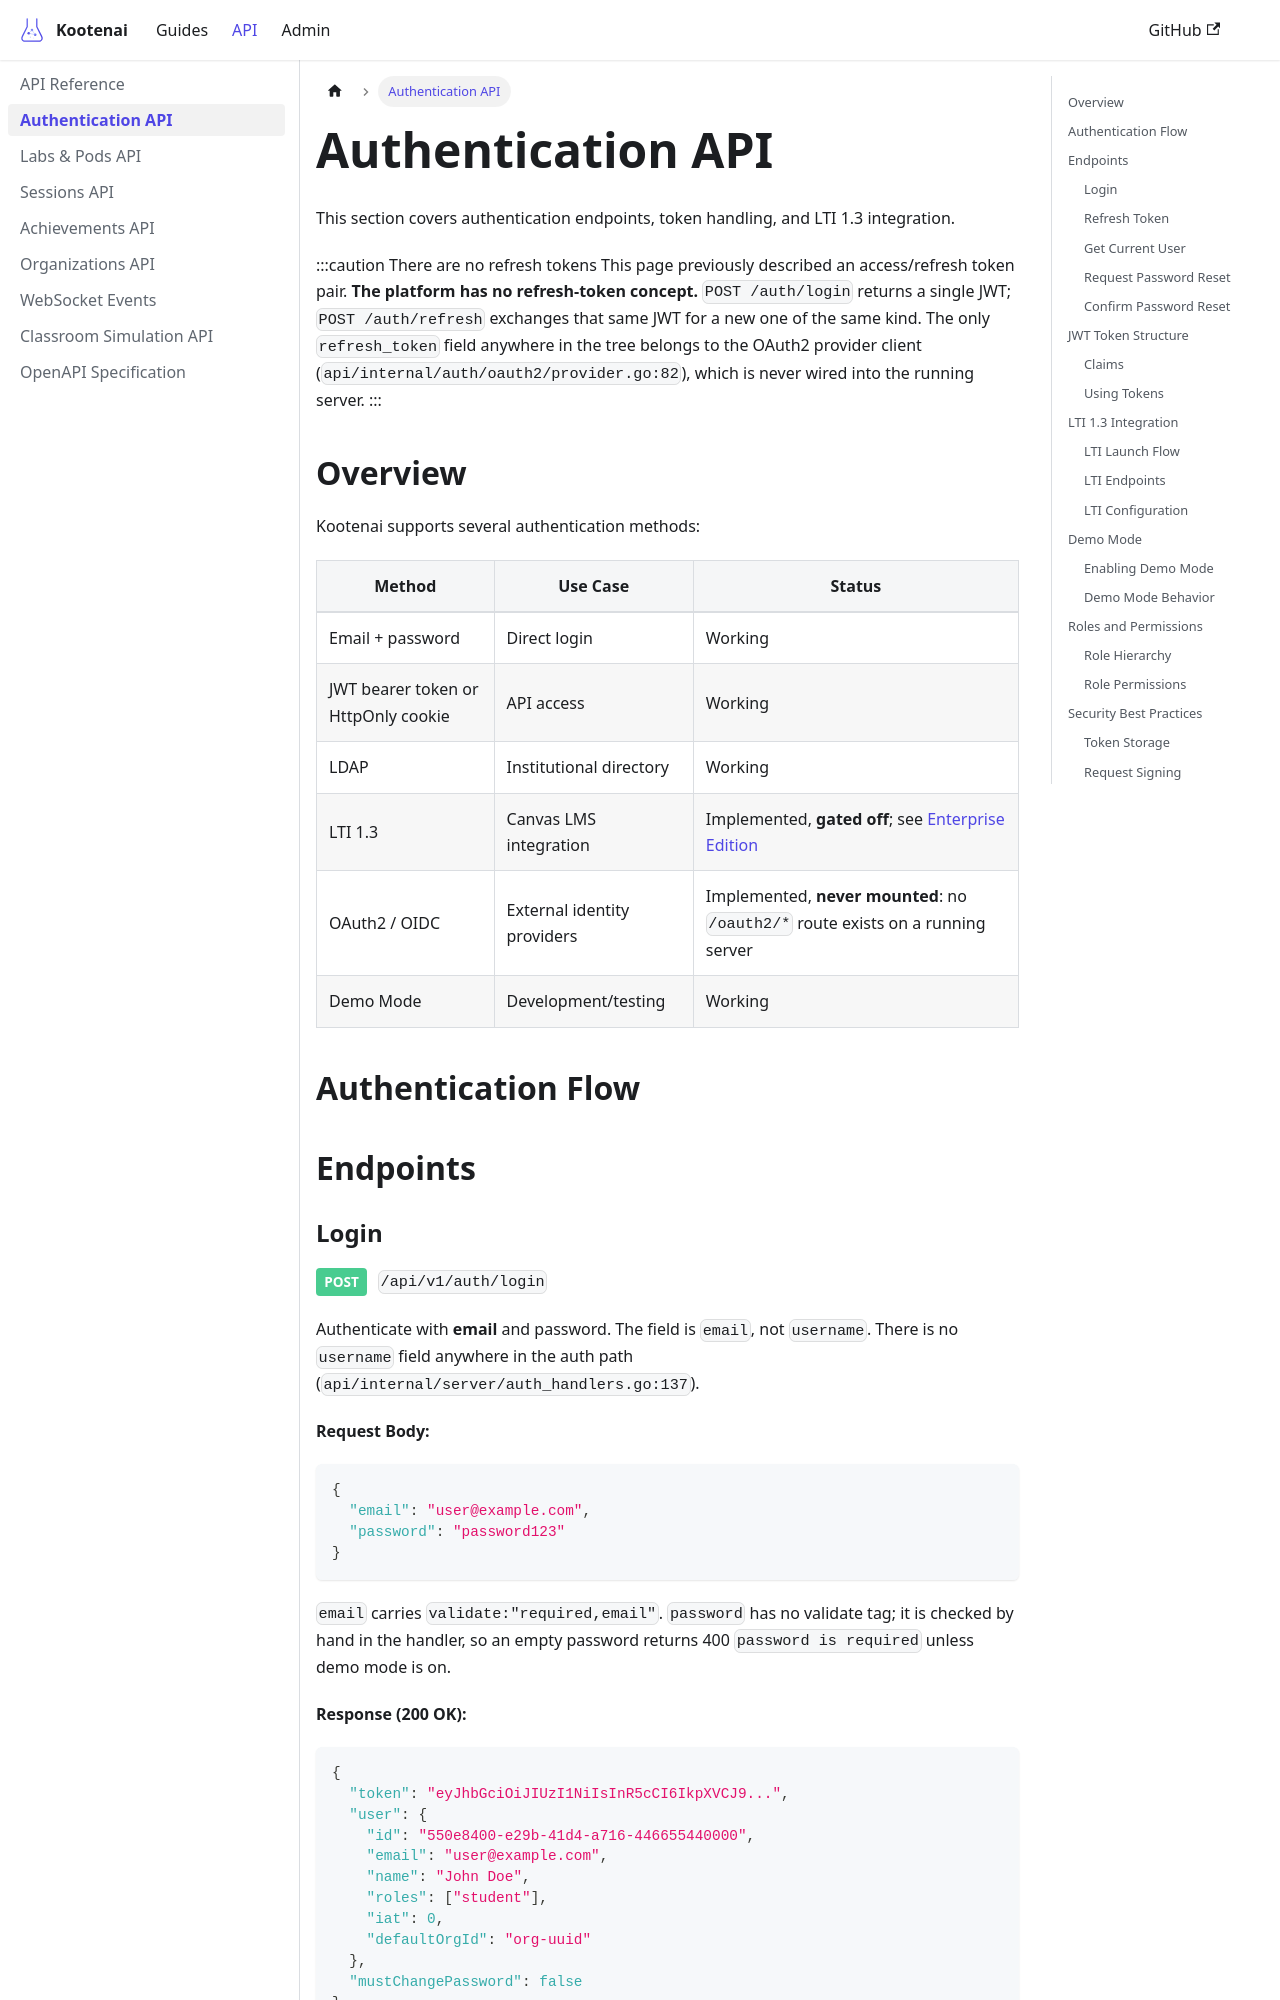

repository: toddbartholow/kootenai · page: docs/api/authentication/index.html · generator: docusaurus

---
title: Authentication API
description: API endpoints for authentication, JWT tokens, and LTI integration
tags:
  - api
  - authentication
  - jwt
  - lti
---

# Authentication API

This section covers authentication endpoints, token handling, and LTI 1.3 integration.

:::caution There are no refresh tokens
This page previously described an access/refresh token pair. **The platform has no
refresh-token concept.** `POST /auth/login` returns a single JWT; `POST /auth/refresh`
exchanges that same JWT for a new one of the same kind. The only `refresh_token` field
anywhere in the tree belongs to the OAuth2 provider client
(`api/internal/auth/oauth2/provider.go:82`), which is never wired into the running server.
:::

## Overview

Kootenai supports several authentication methods:

| Method | Use Case | Status |
|--------|----------|--------|
| Email + password | Direct login | Working |
| JWT bearer token or HttpOnly cookie | API access | Working |
| LDAP | Institutional directory | Working |
| LTI 1.3 | Canvas LMS integration | Implemented, **gated off**; see [Enterprise Edition](../enterprise.md) |
| OAuth2 / OIDC | External identity providers | Implemented, **never mounted**: no `/oauth2/*` route exists on a running server |
| Demo Mode | Development/testing | Working |

## Authentication Flow

```mermaid
sequenceDiagram
    participant Client
    participant API
    participant DB

    Client->>API: POST /api/v1/auth/login {email, password}
    API->>DB: Validate credentials
    DB-->>API: User found
    API-->>Client: { token, user, mustChangePassword }

    Client->>API: GET /api/v1/labs<br/>Authorization: Bearer {token}
    API->>API: Validate token
    API-->>Client: Labs data

    Note over Client,API: Before the token expires...
    Client->>API: POST /api/v1/auth/refresh {token}
    API-->>Client: { token, user }, a new JWT of the same kind
```

## Endpoints
